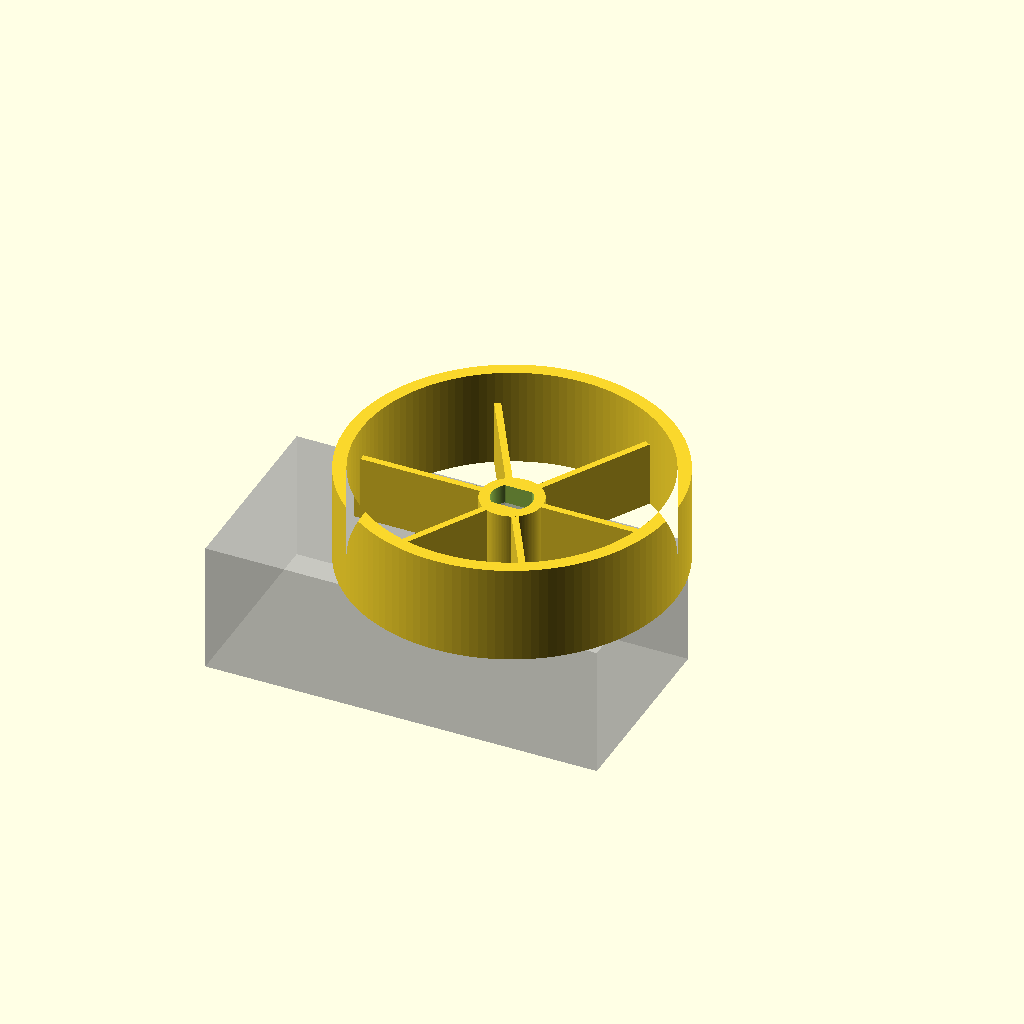
Cell 1: rendered with the file's own defaults.
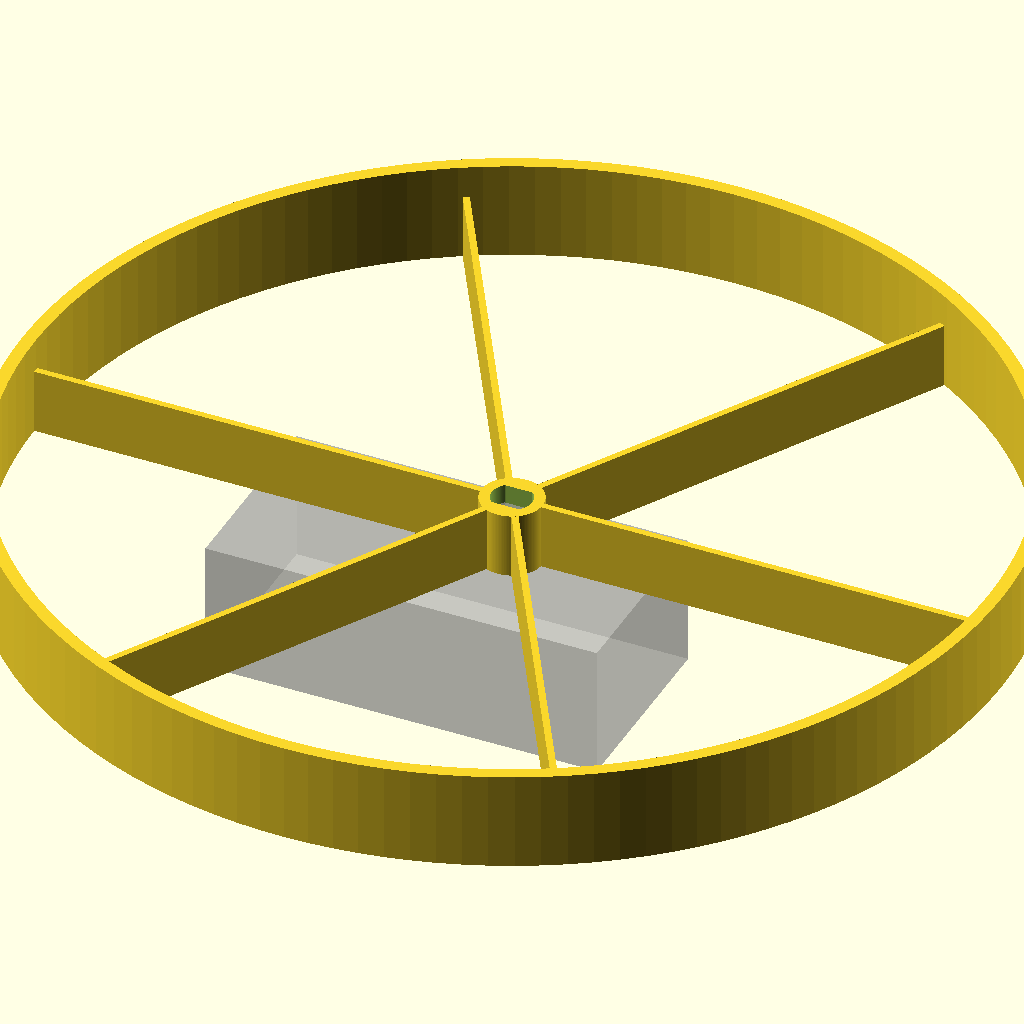
Cell 2: wheel_dia = 150 (everything else at default).
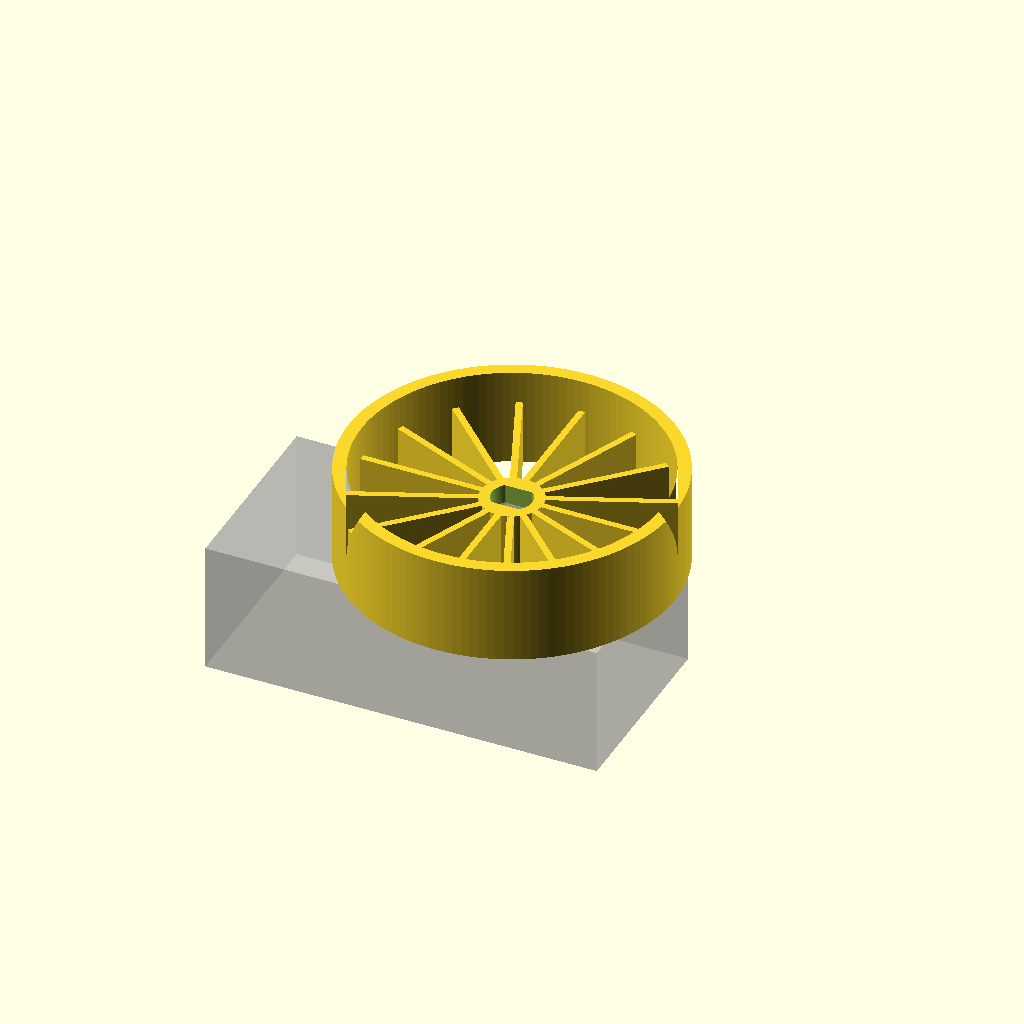
Cell 3: num_spokes = 16 (everything else at default).
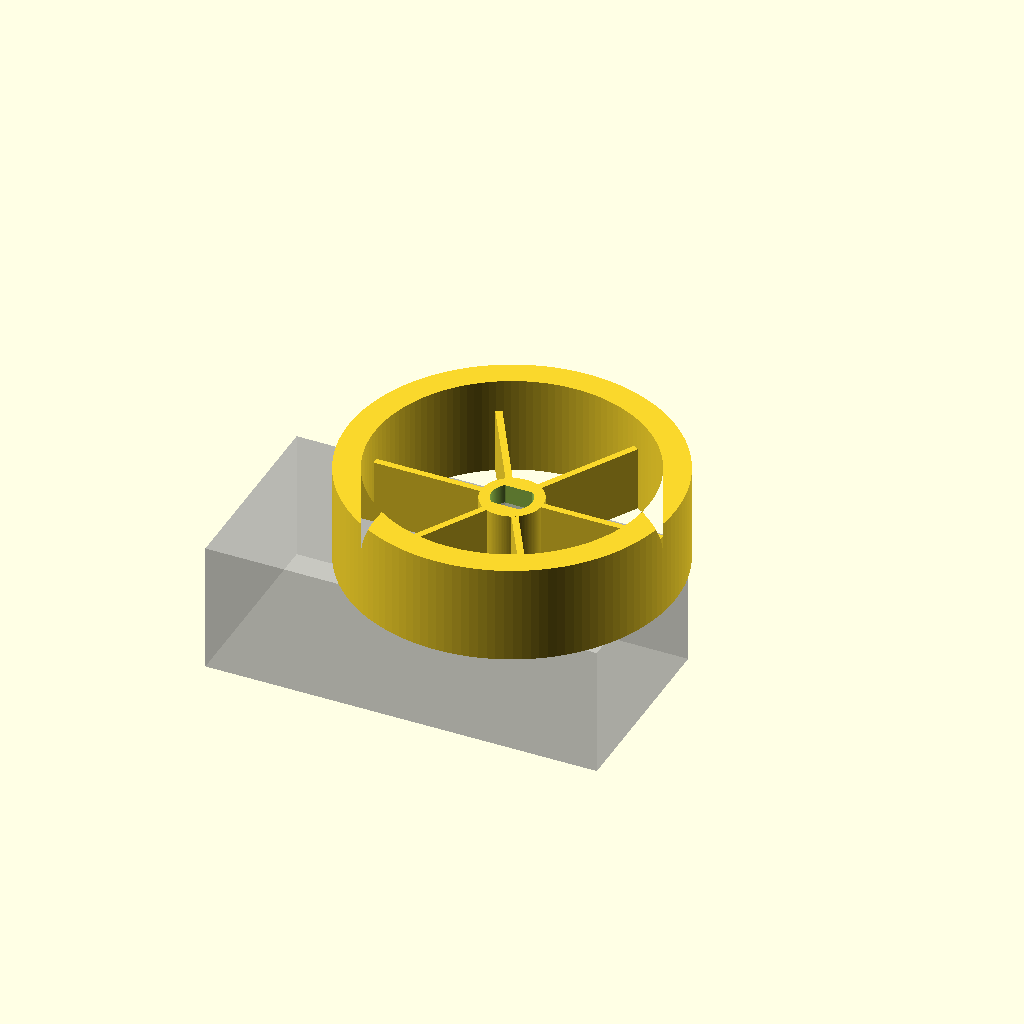
Cell 4 — rim_thickness set to 4, the other parameters unchanged.
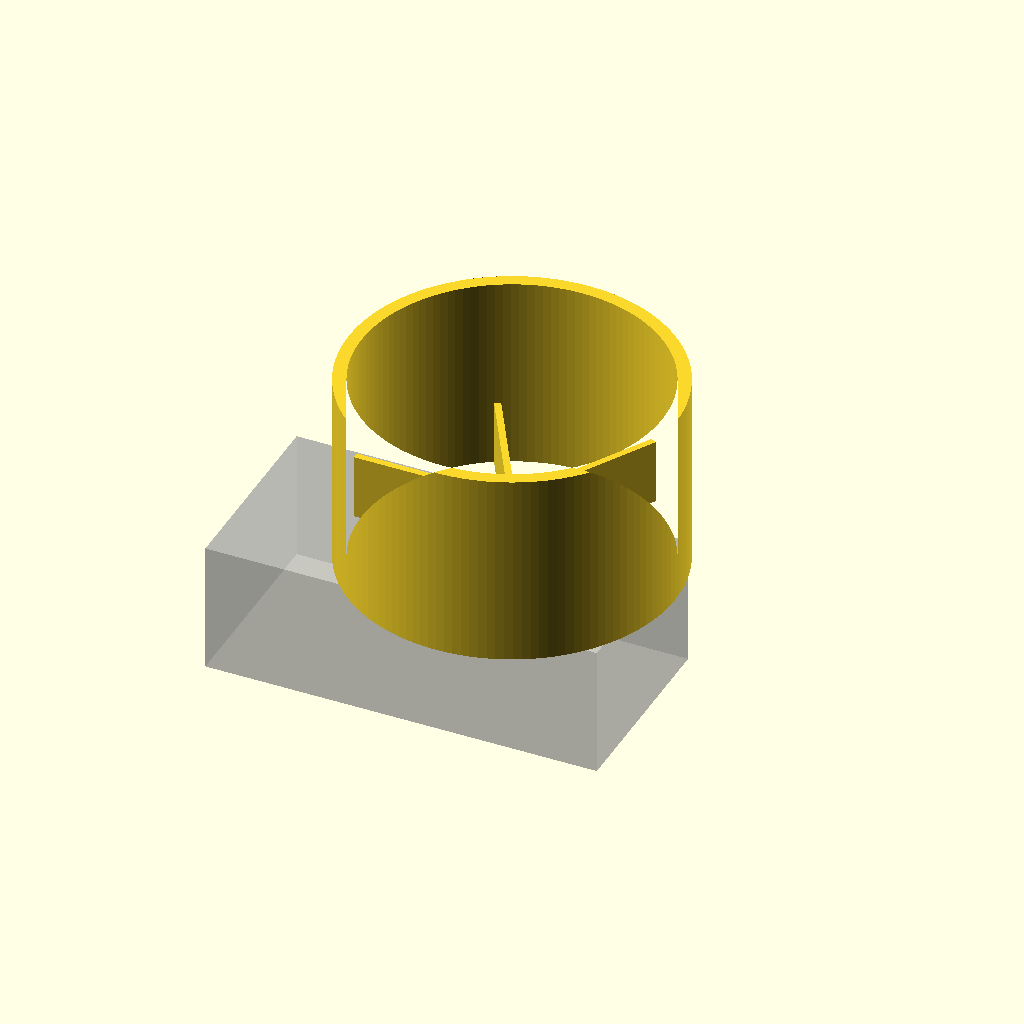
Cell 5: wheel_width = 30 (everything else at default).
All cells are drawn from one camera (rotation 55°, 0°, 25°, orthographic, colour scheme Cornfield), so only the parameter changes between them.
The OpenSCAD source (scadFiles/883165/1397674.scad):
//use <tyler.scad>;



E=0.05*1;



$fn=128*1;



// Wheel diameter (mm)

wheel_dia = 50; // [10:150]



// Thickness of the outer rim (mm)

rim_thickness = 2.0;



// Width of the wheel rim (mm)

wheel_width = 15;



// Number of spokes

num_spokes = 6; // [2:16]



// How thick each spoke is (mm)

spoke_thickness = 1.0;



// Diameter of the round aspect of the shaft (mm)

shaft_dia = 5.37;



// Width between the flats of the shaft (mm)

shaft_flats_dia = 3.67;



// How much wider to make the bore to fit the shaft -- play with this value (mm)

shaft_tolerance = 0.4;



// Width of the center hub (the part that accepts the shaft) (mm)

hub_width = 10;



// How thick around the shaft is the hub? (mm)

hub_thickness = 2.0;



// Diameter of the center hub

hub_dia = shaft_dia+2*hub_thickness;





module cube2(size,aligns="LLL",radius=0,xy_radius=0) {

    real_size = len(size) ? size : [size,size,size];

    tr = [

        aligns[0]=="C" ? 0 : aligns[0]=="R" ? (-real_size[0]/2) : (+real_size[0]/2),

        aligns[1]=="C" ? 0 : aligns[1]=="R" ? (-real_size[1]/2) : (+real_size[1]/2),

        aligns[2]=="C" ? 0 : aligns[2]=="R" ? (-real_size[2]/2) : (+real_size[2]/2)

    ];

    translate(tr) {

        if (xy_radius>0) {

            inner_size = [for (v=real_size) v-min(xy_radius*2,v)];

            linear_extrude(real_size[2], center=true) offset(r=xy_radius) square([inner_size[0],inner_size[1]], center=true);

        } else if (radius>0) {

            if (radius*2 >= max(real_size)) {

                resize(real_size) sphere(1);

            } else {

                inner_size = [for (v=real_size) v-min(radius*2,v)];

                minkowski() {

                    cube(inner_size,center=true);

                    sphere(r=radius);

                }

            }

        } else {

            cube(real_size,center=true);

        }

    } 

}



module tube(id, od, h) {

    linear_extrude(h) difference() {

        circle(d=od);

        circle(d=id);

    }

}



module double_flat_circle(dia, flats_dia) {

    difference() {

        circle(d=dia);

        for (m=[0,1]) mirror([0,m]) 

            translate([-dia,flats_dia/2]) square([2*dia,dia]);

    }

}









difference() {

    union() {

        // outer rim

        tube(od=wheel_dia, id=wheel_dia-rim_thickness*2, h=wheel_width);

        

        // spokes

        for (i=[0:num_spokes-1]) {

            a = i/num_spokes*360;

            rotate(a) cube2([wheel_dia/2-rim_thickness/2, spoke_thickness, hub_width], aligns="LCL");

        }

        

        //hub

        cylinder(d=hub_dia, h=hub_width);

    }

    translate([0,0,-E]) linear_extrude(hub_width+2*E) offset(shaft_tolerance) double_flat_circle(shaft_dia,shaft_flats_dia);

}



%translate([0,0,-1]) linear_extrude(8.38) double_flat_circle(shaft_dia,shaft_flats_dia);

%translate([-10,0,-1]) cube2([60,30,20],aligns="CCR");
Parameter table extracted from the source (name, type, default, range or options):
wheel_dia: number, default 50, range 10 to 150
rim_thickness: number, default 2
wheel_width: number, default 15
num_spokes: number, default 6, range 2 to 16
spoke_thickness: number, default 1
shaft_dia: number, default 5.37
shaft_flats_dia: number, default 3.67
shaft_tolerance: number, default 0.4
hub_width: number, default 10
hub_thickness: number, default 2
